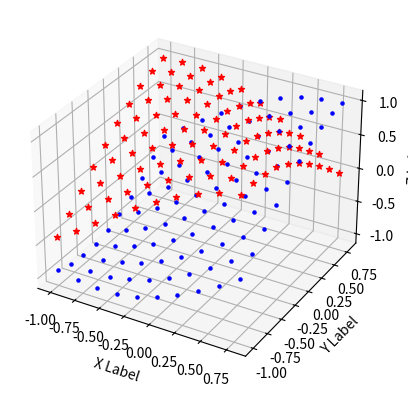

Write the Python code that produced this figure.
from mpl_toolkits.mplot3d import Axes3D
import matplotlib.pyplot as plt
import numpy as np
import math
import json
import sys

results = []
# with open(str(sys.argv[1])) as f:
#     results = json.load(f)

for x in np.arange(-1.0, 1.0, 0.2):
    for y in np.arange(-1.0, 1.0, 0.2):
        results.append([x, y, math.sin(x + y)])

fig = plt.figure()
ax = fig.add_subplot(111, projection='3d')

for elem in results:
    x = elem[0]
    y = elem[1]
    z1 = elem[2]
    z2 = math.cos(x + y)

    ax.scatter(x, y, z1, c='b', marker='.')
    ax.scatter(x, y, z2, c='r', marker='*')
    # ax.plot([x, x], [y, y], zs=[z1, z2], c='b')

ax.set_xlabel('X Label')
ax.set_ylabel('Y Label')
ax.set_zlabel('Z Label')

plt.show()
